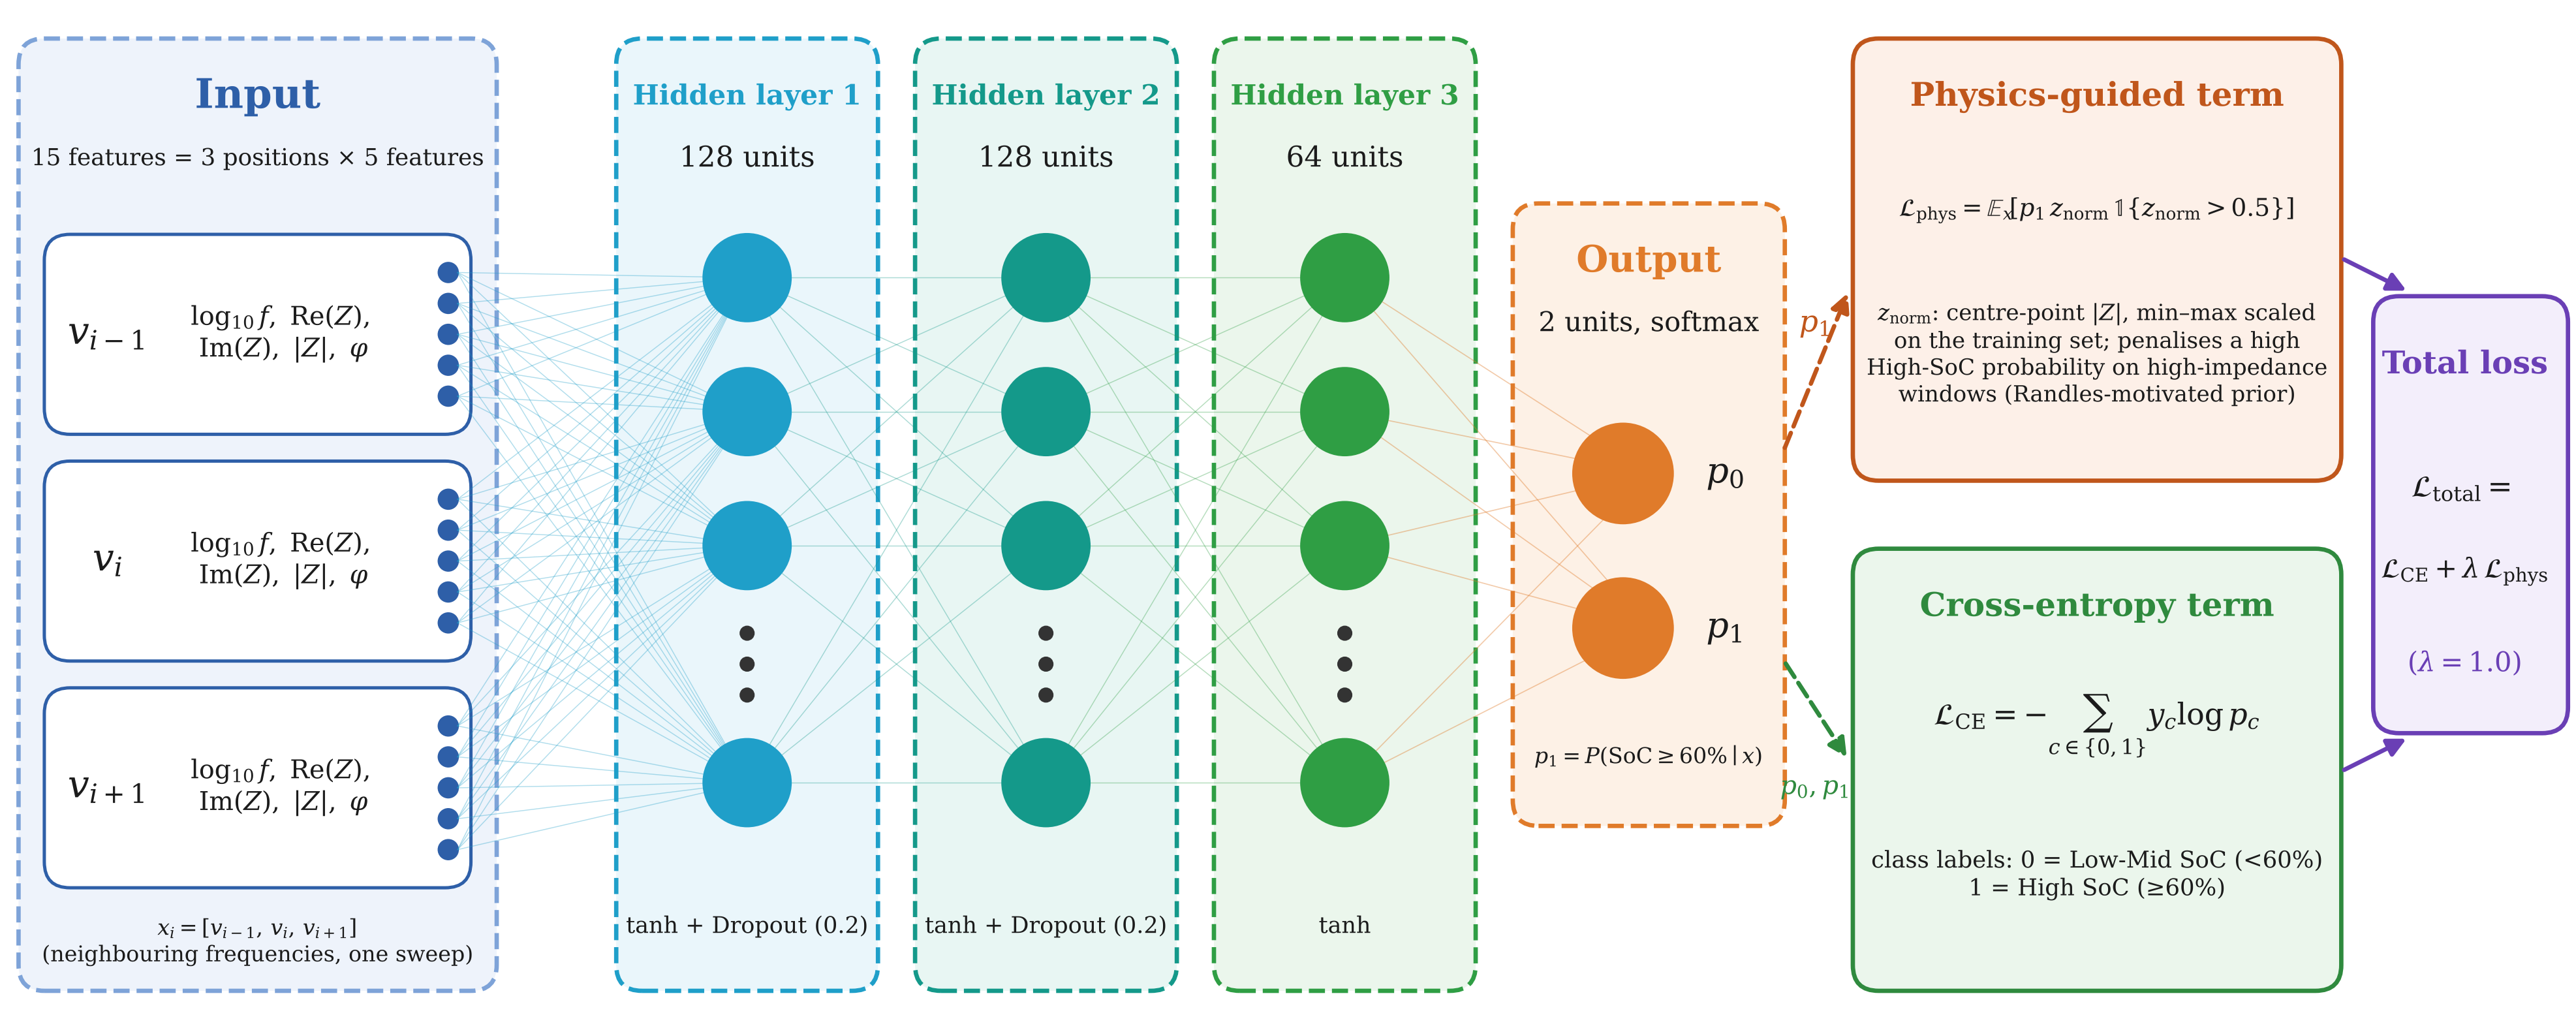

This figure's Python source:
import matplotlib
matplotlib.use("Agg")
import matplotlib.pyplot as plt
from matplotlib.patches import FancyBboxPatch, FancyArrowPatch, Circle

plt.rcParams.update({"font.family": "DejaVu Serif", "mathtext.fontset": "dejavuserif"})
W, H = 25.0, 10.0
fig = plt.figure(figsize=(W / 1.9, H / 1.9), dpi=300)
ax = fig.add_axes([0, 0, 1, 1]); ax.set_xlim(0, W); ax.set_ylim(0, H); ax.axis("off")

def box(x, y, w, h, ec, fc, ls="--", lw=1.6):
    ax.add_patch(FancyBboxPatch((x, y), w, h, boxstyle="round,pad=0.02,rounding_size=0.25",
                                ec=ec, fc=fc, ls=ls, lw=lw))

def txt(x, y, s, size=11, color="#1b1b1b", weight="normal", ha="center", va="center"):
    ax.text(x, y, s, fontsize=size, color=color, weight=weight, ha=ha, va=va)

def arrow(x0, y0, x1, y1, color, ls="-"):
    ax.add_patch(FancyArrowPatch((x0, y0), (x1, y1), arrowstyle="-|>", mutation_scale=14,
                                 color=color, lw=1.6, ls=ls))

# ---------------- input ----------------
C_IN = "#2e5fa8"
box(0.2, 0.4, 4.6, 9.2, "#7ea3d8", "#eef3fb")
txt(2.5, 9.05, "Input", 15, C_IN, "bold")
txt(2.5, 8.45, "15 features = 3 positions × 5 features", 8.6)
labels = [r"$v_{i-1}$", r"$v_{i}$", r"$v_{i+1}$"]
feats = r"$\log_{10}f,\ \mathrm{Re}(Z),$" + "\n" + r"$\mathrm{Im}(Z),\ |Z|,\ \varphi$"
ys = [6.75, 4.55, 2.35]
for lab, yc in zip(labels, ys):
    box(0.45, yc - 0.95, 4.1, 1.9, C_IN, "white", ls="-", lw=1.2)
    txt(1.05, yc, lab, 14)
    txt(2.75, yc, feats, 9.5)
    for k in range(5):
        ax.add_patch(Circle((4.35, yc + 0.6 - 0.3 * k), 0.09, color=C_IN))
txt(2.5, 0.85, r"$x_i=[v_{i-1},\,v_i,\,v_{i+1}]$" + "\n(neighbouring frequencies, one sweep)", 8)

# ---------------- hidden layers ----------------
layers = [(6.0, "Hidden layer 1", "128 units", "tanh + Dropout (0.2)", "#1f9fc9", "#eaf6fb"),
          (8.9, "Hidden layer 2", "128 units", "tanh + Dropout (0.2)", "#14998a", "#e8f6f3"),
          (11.8, "Hidden layer 3", "64 units", "tanh", "#2f9e44", "#ebf6ec")]
node_y = [7.3, 6.0, 4.7, 2.4]
prev = [(4.44, yc + 0.6 - 0.3 * k) for yc in ys for k in range(5)]
for x0, name, units, act, col, fc in layers:
    box(x0, 0.4, 2.5, 9.2, col, fc)
    txt(x0 + 1.25, 9.05, name, 10.2, col, "bold")
    txt(x0 + 1.25, 8.45, units, 10.5)
    cx = x0 + 1.25
    pts = [(cx, y) for y in node_y]
    for (px, py) in prev:
        for (qx, qy) in pts:
            ax.plot([px, qx], [py, qy], color=col, lw=0.35, alpha=0.35, zorder=1)
    for (qx, qy) in pts:
        ax.add_patch(Circle((qx, qy), 0.42, color=col, zorder=3))
    for dy in (3.85, 3.55, 3.25):
        ax.add_patch(Circle((cx, dy), 0.06, color="#333333", zorder=3))
    txt(cx, 1.0, act, 8.4)
    prev = pts

# ---------------- output ----------------
C_OUT = "#e07b2a"
box(14.7, 2.0, 2.6, 6.0, C_OUT, "#fdf1e6")
txt(16.0, 7.45, "Output", 13.5, C_OUT, "bold")
txt(16.0, 6.85, "2 units, softmax", 10)
for (qx, qy) in prev:
    for oy in (5.4, 3.9):
        ax.plot([qx, 16.0], [qy, oy], color=C_OUT, lw=0.4, alpha=0.4, zorder=1)
ax.add_patch(Circle((15.75, 5.4), 0.48, color=C_OUT, zorder=3)); txt(16.75, 5.4, r"$p_0$", 13)
ax.add_patch(Circle((15.75, 3.9), 0.48, color=C_OUT, zorder=3)); txt(16.75, 3.9, r"$p_1$", 13)
txt(16.0, 2.65, r"$p_1=P(\mathrm{SoC}\geq 60\%\mid x)$", 8)

# ---------------- losses ----------------
C_PH, C_CE, C_TOT = "#c0561b", "#2f8a3e", "#6a3fb5"
box(18.0, 5.35, 4.7, 4.25, C_PH, "#fdf0e8", ls="-")
txt(20.35, 9.05, "Physics-guided term", 12, C_PH, "bold")
txt(20.35, 7.95, r"$\mathcal{L}_{\mathrm{phys}}=\mathbb{E}_x\!\left[p_1\,z_{\mathrm{norm}}\,\mathbb{1}\{z_{\mathrm{norm}}>0.5\}\right]$", 9.0)
txt(20.35, 6.55, r"$z_{\mathrm{norm}}$: centre-point $|Z|$, min–max scaled" + "\non the training set; penalises a high\nHigh-SoC probability on high-impedance\nwindows (Randles-motivated prior)", 8.2)
box(18.0, 0.4, 4.7, 4.25, C_CE, "#ebf6ec", ls="-")
txt(20.35, 4.1, "Cross-entropy term", 12, C_CE, "bold")
txt(20.35, 2.95, r"$\mathcal{L}_{\mathrm{CE}}=-\sum_{c\in\{0,1\}} y_c\log p_c$", 11)
txt(20.35, 1.5, "class labels: 0 = Low-Mid SoC (<60%)\n1 = High SoC (≥60%)", 8.5)
arrow(17.3, 5.6, 17.95, 7.2, C_PH, "--")
arrow(17.3, 3.6, 17.95, 2.6, C_CE, "--")
txt(17.62, 6.85, r"$p_1$", 11, C_PH)
txt(17.62, 2.35, r"$p_0,p_1$", 9.5, C_CE)

box(23.05, 2.9, 1.85, 4.2, C_TOT, "#f3eefb", ls="-")
txt(23.92, 6.45, "Total loss", 11.5, C_TOT, "bold")
txt(23.92, 5.25, r"$\mathcal{L}_{\mathrm{total}}=$", 11)
txt(23.92, 4.45, r"$\mathcal{L}_{\mathrm{CE}}+\lambda\,\mathcal{L}_{\mathrm{phys}}$", 10)
txt(23.92, 3.55, r"($\lambda=1.0$)", 10, C_TOT)
arrow(22.7, 7.5, 23.4, 7.15, C_TOT)
arrow(22.7, 2.5, 23.4, 2.85, C_TOT)

fig.savefig("figure3_architecture.png", dpi=300, facecolor="white")
print("ok")
